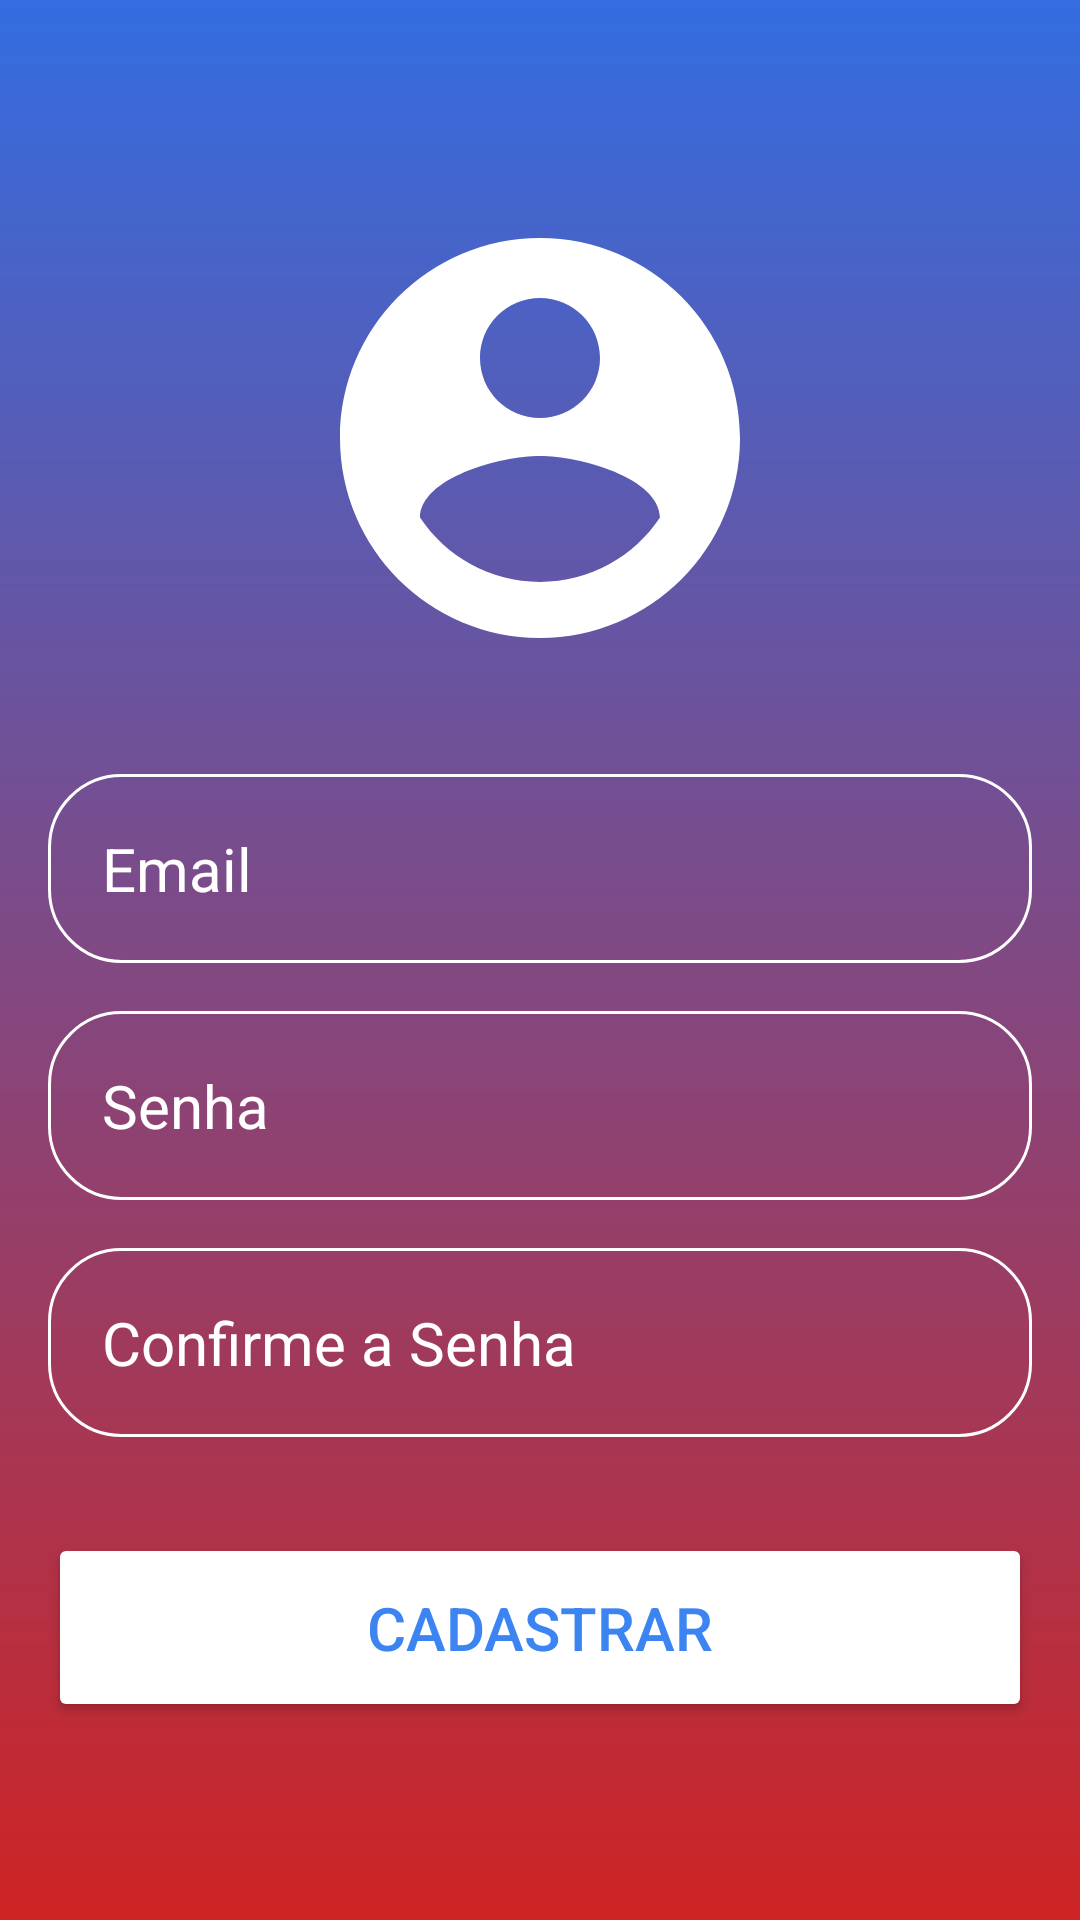

This screen was rendered from an Android layout file. Write that file and the resources it references.
<!-- AndroidManifest.xml: application theme Theme.ComercioOnlineDS -->
<!-- res/layout/activity_tela_cadastro.xml -->
<?xml version="1.0" encoding="utf-8"?>
<RelativeLayout xmlns:android="http://schemas.android.com/apk/res/android"
    xmlns:app="http://schemas.android.com/apk/res-auto"
    xmlns:tools="http://schemas.android.com/tools"
    android:layout_width="match_parent"
    android:layout_height="match_parent"
    android:background="@drawable/cadastro_background"
    android:gravity="center"
    android:padding="16dp"
    tools:context=".TelaCadastro">


    <LinearLayout
        android:layout_width="match_parent"
        android:layout_height="wrap_content"
        android:gravity="center"
        android:orientation="vertical">

        <ImageView
            android:layout_width="160dp"
            android:layout_height="160dp"
            android:src="@drawable/icon_account_circle" />

        <EditText
            android:id="@+id/email_cadastro"
            android:layout_width="match_parent"
            android:layout_height="wrap_content"
            android:layout_marginTop="32dp"
            android:background="@drawable/arredondar_canto_cadastro"
            android:hint="Email"
            android:inputType="text"
            android:padding="18dp"
            android:textColor="@color/white"
            android:textColorHint="@color/white"
            android:textSize="20sp" />

        <EditText
            android:id="@+id/senha_cadastro"
            android:layout_width="match_parent"
            android:layout_height="wrap_content"
            android:layout_marginTop="16dp"
            android:background="@drawable/arredondar_canto_cadastro"
            android:hint="Senha"
            android:inputType="textPassword"
            android:padding="18dp"
            android:textColor="@color/white"
            android:textColorHint="@color/white"
            android:textSize="20sp" />

        <EditText
            android:id="@+id/confirmarsenha_cadastro"
            android:layout_width="match_parent"
            android:layout_height="wrap_content"
            android:layout_marginTop="16dp"
            android:background="@drawable/arredondar_canto_cadastro"
            android:hint="Confirme a Senha"
            android:inputType="textPassword"
            android:padding="18dp"
            android:textColor="@color/white"
            android:textColorHint="@color/white"
            android:textSize="20sp" />

        <Button
            android:id="@+id/cadastrar_btn_cadastro"
            android:layout_width="match_parent"
            android:layout_height="wrap_content"
            android:layout_marginTop="32dp"
            android:backgroundTint="@color/white"
            android:onClick="telalogin"
            android:padding="18dp"
            android:text="Cadastrar"
            android:textColor="#3B84F1"
            android:textSize="20sp" />

    </LinearLayout>

</RelativeLayout>
<!-- resources referenced by this layout -->
<resources>
  <color name="white">#FFFFFFFF</color>
  <!-- drawable arredondar_canto_cadastro (drawable) -->
  <?xml version="1.0" encoding="utf-8"?>
  <shape xmlns:android="http://schemas.android.com/apk/res/android"
  
      android:shape="rectangle"
      >
      <corners android:radius="24dp"/>
      <stroke android:width="1dip" android:color="@color/white"/>
  </shape>
  <!-- drawable cadastro_background (drawable) -->
  <?xml version="1.0" encoding="utf-8"?>
  <shape xmlns:android="http://schemas.android.com/apk/res/android">
  
      <gradient android:type="linear" android:angle="100"
          android:startColor="#336DE1" android:endColor="#CE2424"/>
  </shape>
  <!-- drawable icon_account_circle (drawable) -->
  <vector android:height="100dp" android:tint="#FFFFFF"
      android:viewportHeight="24" android:viewportWidth="24"
      android:width="100dp" xmlns:android="http://schemas.android.com/apk/res/android">
      <path android:fillColor="@android:color/white" android:pathData="M12,2C6.48,2 2,6.48 2,12s4.48,10 10,10 10,-4.48 10,-10S17.52,2 12,2zM12,5c1.66,0 3,1.34 3,3s-1.34,3 -3,3 -3,-1.34 -3,-3 1.34,-3 3,-3zM12,19.2c-2.5,0 -4.71,-1.28 -6,-3.22 0.03,-1.99 4,-3.08 6,-3.08 1.99,0 5.97,1.09 6,3.08 -1.29,1.94 -3.5,3.22 -6,3.22z"/>
  </vector>
  <style name="Theme.ComercioOnlineDS" parent="Base.Theme.ComercioOnlineDS" />
  <style name="Base.Theme.ComercioOnlineDS" parent="Theme.Material3.DayNight.NoActionBar">
         <item name="android:statusBarColor">@color/black</item>
      </style>
  <color name="black">#FF000000</color>
</resources>
